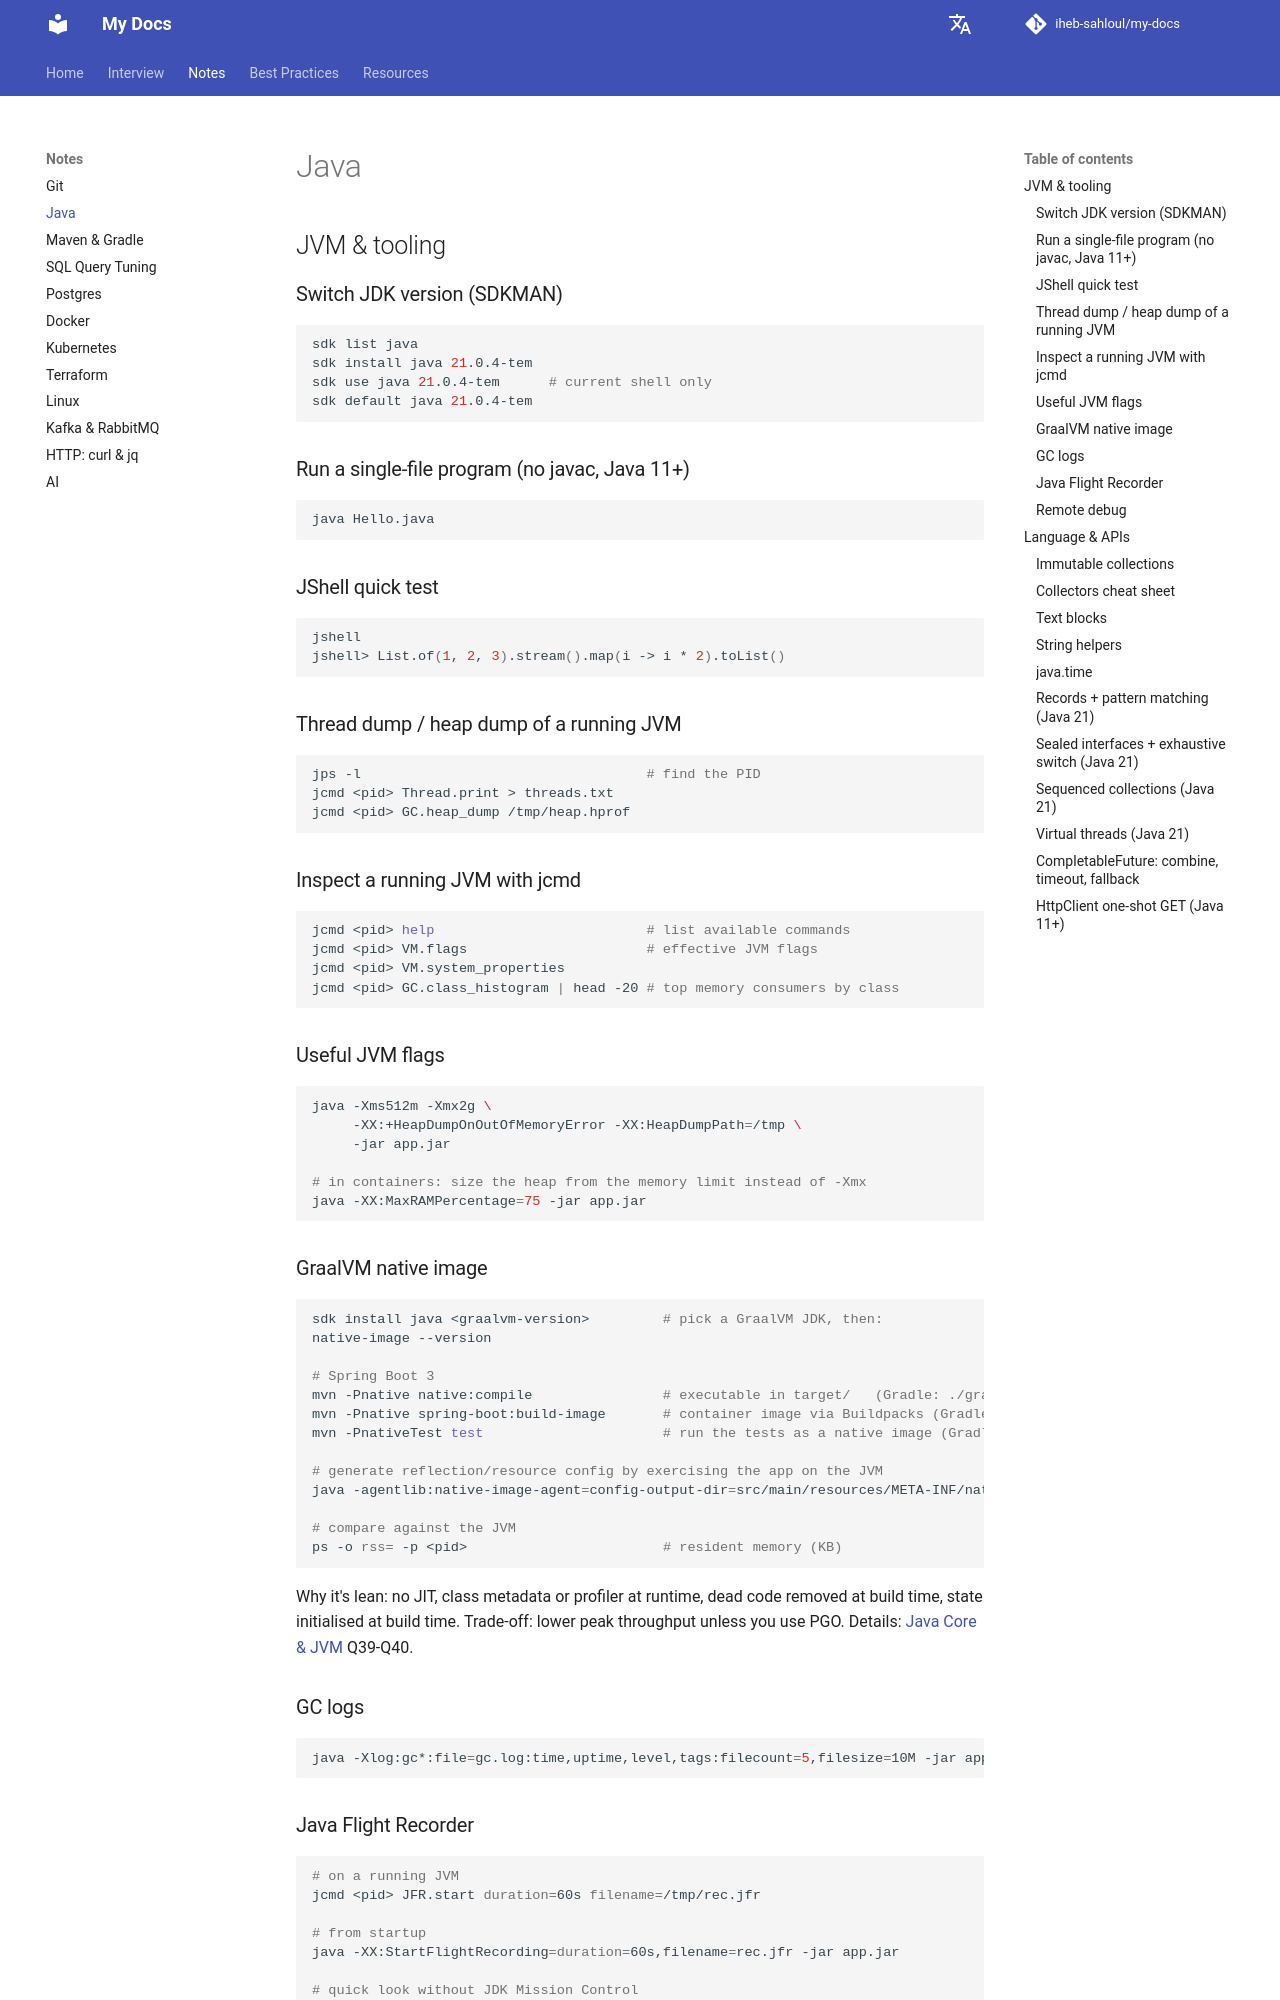

repository: iheb-sahloul/my-docs · page: notes/java/index.html · generator: mkdocs

# Java

## JVM & tooling

### Switch JDK version (SDKMAN)

```bash
sdk list java
sdk install java 21.0.4-tem
sdk use java 21.0.4-tem      # current shell only
sdk default java 21.0.4-tem
```

### Run a single-file program (no javac, Java 11+)

```bash
java Hello.java
```

### JShell quick test

```bash
jshell
jshell> List.of(1, 2, 3).stream().map(i -> i * 2).toList()
```

### Thread dump / heap dump of a running JVM

```bash
jps -l                                   # find the PID
jcmd <pid> Thread.print > threads.txt
jcmd <pid> GC.heap_dump /tmp/heap.hprof
```

### Inspect a running JVM with jcmd

```bash
jcmd <pid> help                          # list available commands
jcmd <pid> VM.flags                      # effective JVM flags
jcmd <pid> VM.system_properties
jcmd <pid> GC.class_histogram | head -20 # top memory consumers by class
```

### Useful JVM flags

```bash
java -Xms512m -Xmx2g \
     -XX:+HeapDumpOnOutOfMemoryError -XX:HeapDumpPath=/tmp \
     -jar app.jar

# in containers: size the heap from the memory limit instead of -Xmx
java -XX:MaxRAMPercentage=75 -jar app.jar
```

### GraalVM native image

```bash
sdk install java <graalvm-version>         # pick a GraalVM JDK, then:
native-image --version

# Spring Boot 3
mvn -Pnative native:compile                # executable in target/   (Gradle: ./gradlew nativeCompile)
mvn -Pnative spring-boot:build-image       # container image via Buildpacks (Gradle: ./gradlew bootBuildImage)
mvn -PnativeTest test                      # run the tests as a native image (Gradle: ./gradlew nativeTest)

# generate reflection/resource config by exercising the app on the JVM
java -agentlib:native-image-agent=config-output-dir=src/main/resources/META-INF/native-image -jar app.jar

# compare against the JVM
ps -o rss= -p <pid>                        # resident memory (KB)
```

Why it's lean: no JIT, class metadata or profiler at runtime, dead code removed at build time, state initialised at
build time. Trade-off: lower peak throughput unless you use PGO. Details: [Java Core & JVM](../interviews/java-core-jvm.md) Q39-Q40.

### GC logs

```bash
java -Xlog:gc*:file=gc.log:time,uptime,level,tags:filecount=5,filesize=10M -jar app.jar
```

### Java Flight Recorder

```bash
# on a running JVM
jcmd <pid> JFR.start duration=60s filename=/tmp/rec.jfr

# from startup
java -XX:StartFlightRecording=duration=60s,filename=rec.jfr -jar app.jar

# quick look without JDK Mission Control
jfr print --events jdk.GarbageCollection rec.jfr
```

### Remote debug

```bash
java -agentlib:jdwp=transport=dt_socket,server=y,suspend=n,address=*:5005 -jar app.jar
```

Build commands (run one test, skip tests, dependency tree, multi-module) live in [Maven & Gradle](maven-gradle.md).

## Language & APIs
